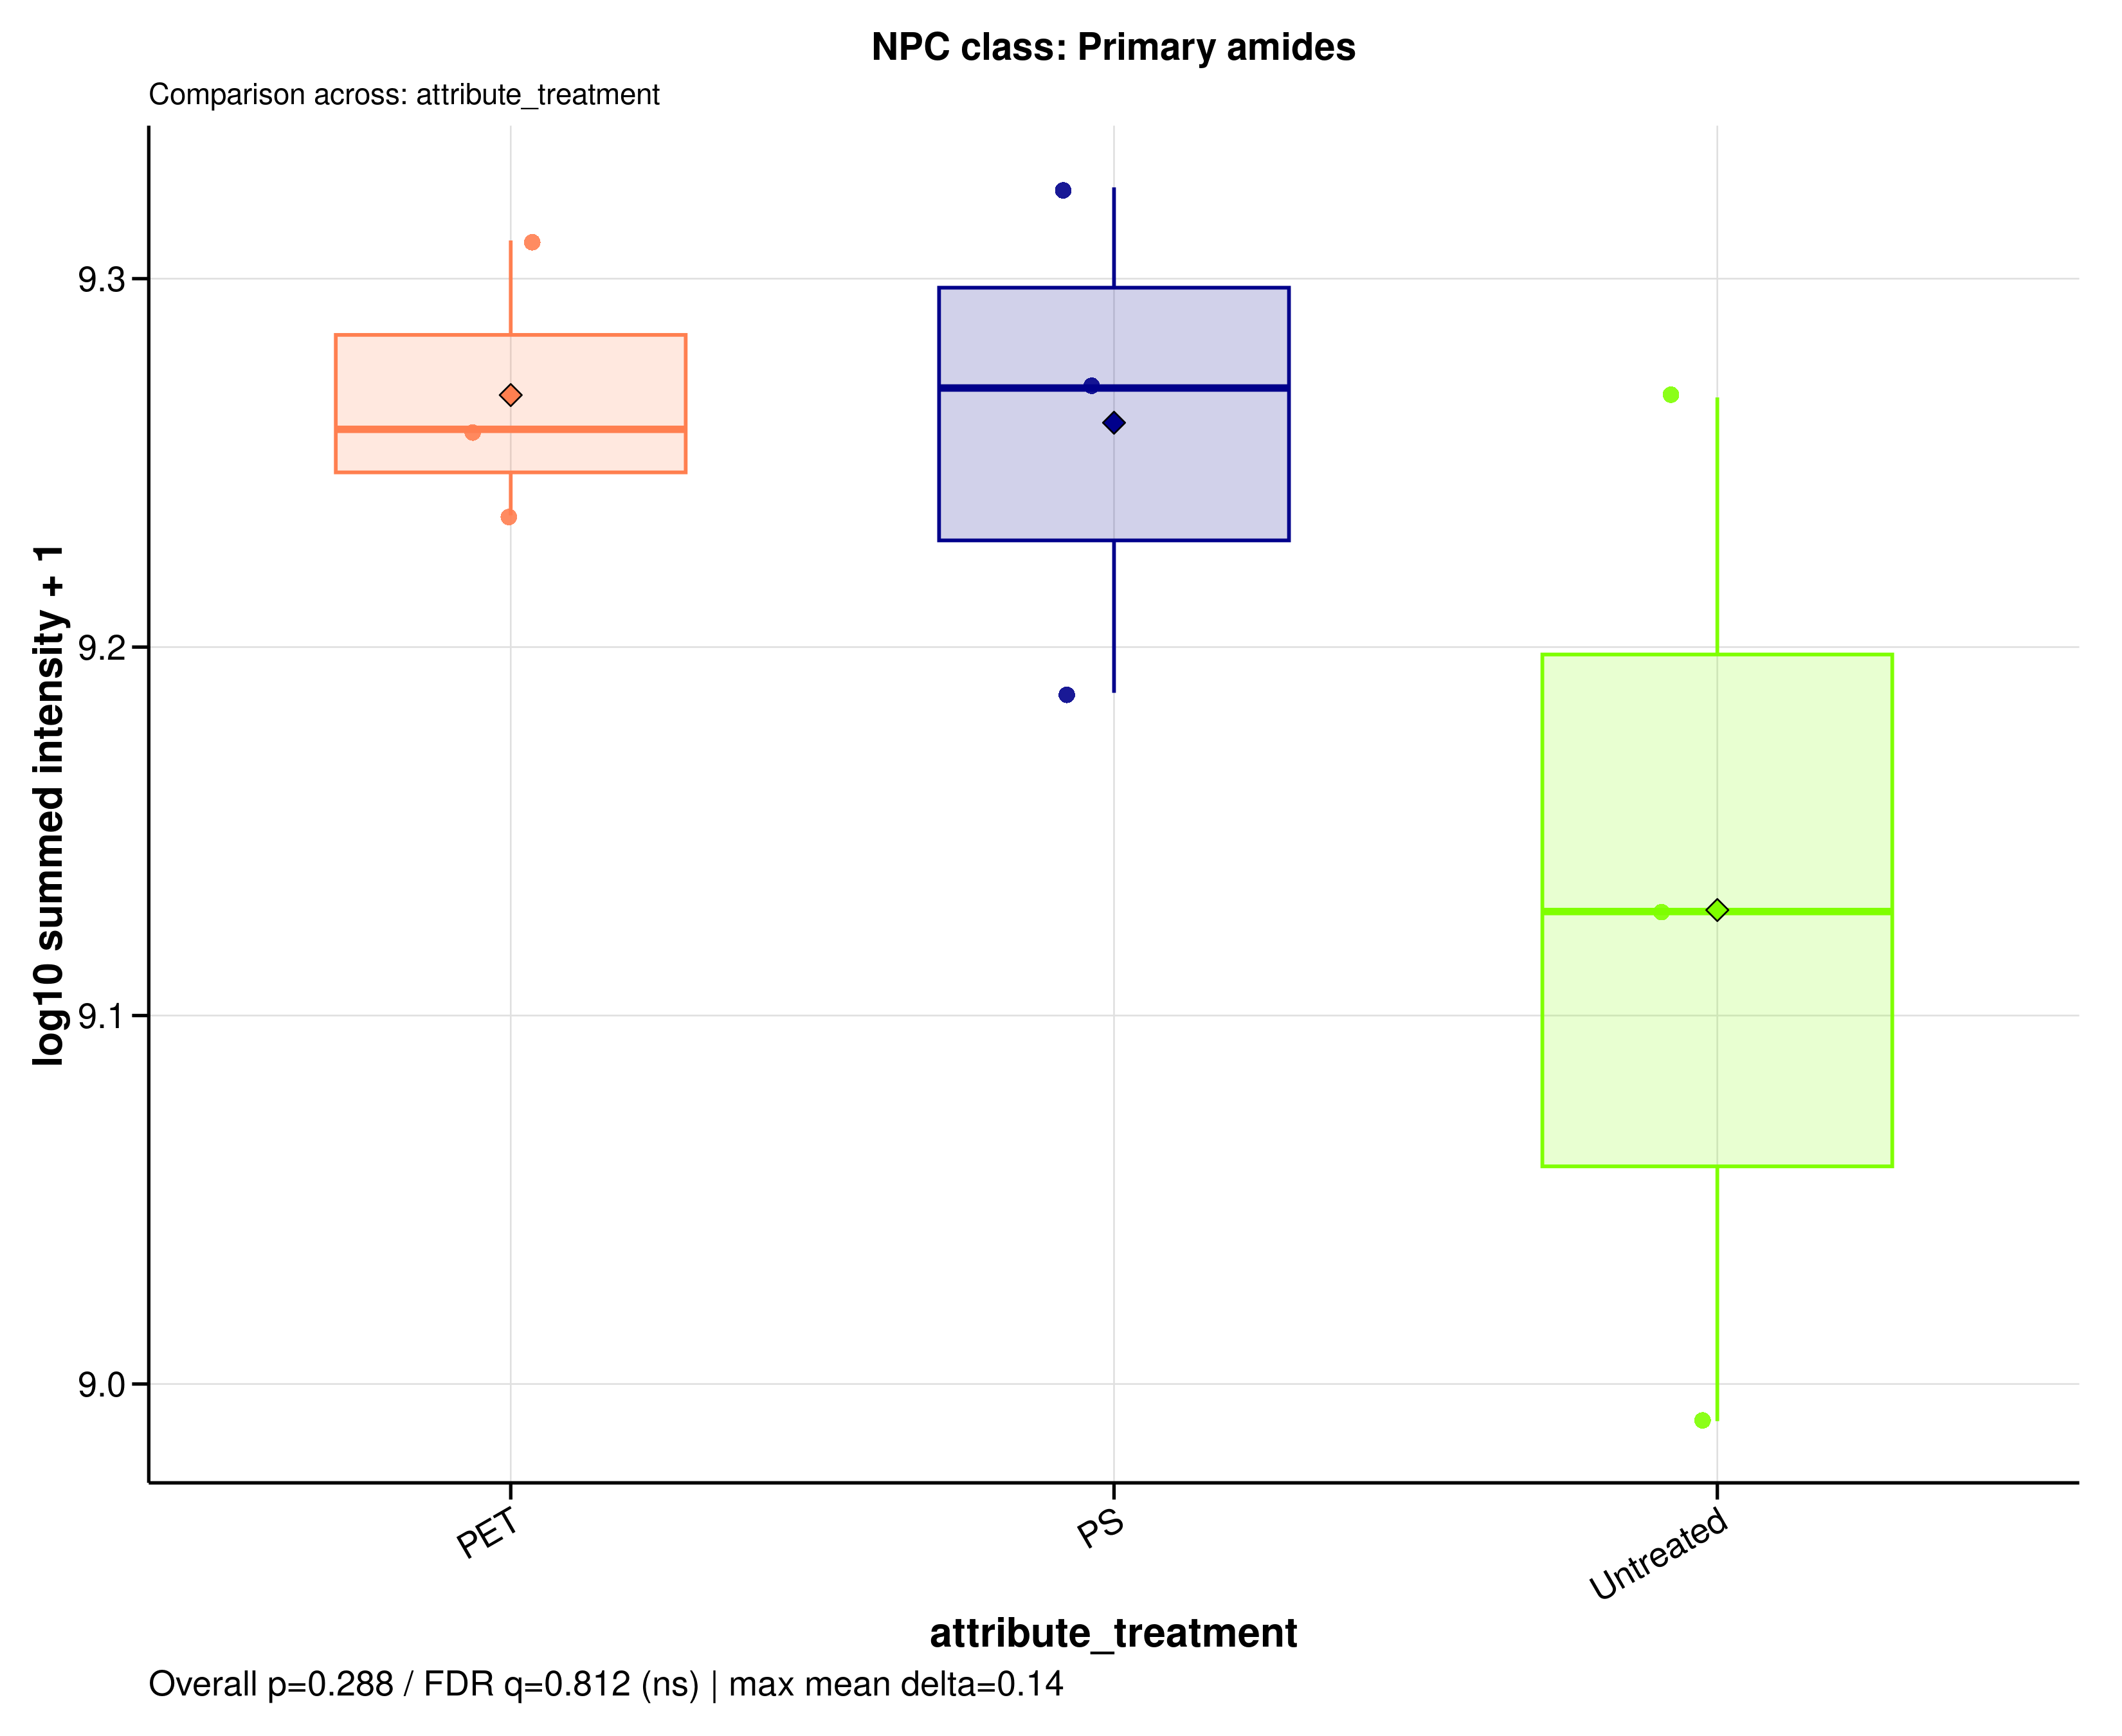

Source data for this figure (header and first rows):
sample_id	group	data_source	npc_level	npc_term	npc_label	npc_plot_label	npc_pathway	npc_superclass	npc_class	n_features	summed_intensity	plot_intensity	npc_overall_test	npc_overall_p_value	npc_overall_q_value	npc_overall_significance	npc_max_mean_difference	npc_max_median_difference
A549_110626_PET100	PET	raw	class	Primary amides	NPC class: Primary amides	Primary amides	Fatty acids	Fatty amides	Primary amides	33	1815942801	9.259	kruskal_wallis	0.2881	0.8119	ns	0.1398	0.1421
A549_110626_PS100	PS	raw	class	Primary amides	NPC class: Primary amides	Primary amides	Fatty acids	Fatty amides	Primary amides	33	1863447231	9.27	kruskal_wallis	0.2881	0.8119	ns	0.1398	0.1421
A549_110626_untreated	Untreated	raw	class	Primary amides	NPC class: Primary amides	Primary amides	Fatty acids	Fatty amides	Primary amides	33	977029230	8.99	kruskal_wallis	0.2881	0.8119	ns	0.1398	0.1421
A549_180626_PET100	PET	raw	class	Primary amides	NPC class: Primary amides	Primary amides	Fatty acids	Fatty amides	Primary amides	33	2043460520	9.31	kruskal_wallis	0.2881	0.8119	ns	0.1398	0.1421
A549_180626_PS100	PS	raw	class	Primary amides	NPC class: Primary amides	Primary amides	Fatty acids	Fatty amides	Primary amides	33	1540262771	9.188	kruskal_wallis	0.2881	0.8119	ns	0.1398	0.1421
A549_180626_untreated	Untreated	raw	class	Primary amides	NPC class: Primary amides	Primary amides	Fatty acids	Fatty amides	Primary amides	33	1343463832	9.128	kruskal_wallis	0.2881	0.8119	ns	0.1398	0.1421
A549_210626_PET100	PET	raw	class	Primary amides	NPC class: Primary amides	Primary amides	Fatty acids	Fatty amides	Primary amides	33	1720826799	9.236	kruskal_wallis	0.2881	0.8119	ns	0.1398	0.1421
A549_210626_PS100	PS	raw	class	Primary amides	NPC class: Primary amides	Primary amides	Fatty acids	Fatty amides	Primary amides	33	2112382213	9.325	kruskal_wallis	0.2881	0.8119	ns	0.1398	0.1421
A549_210626_untreated	Untreated	raw	class	Primary amides	NPC class: Primary amides	Primary amides	Fatty acids	Fatty amides	Primary amides	33	1852498161	9.268	kruskal_wallis	0.2881	0.8119	ns	0.1398	0.1421
